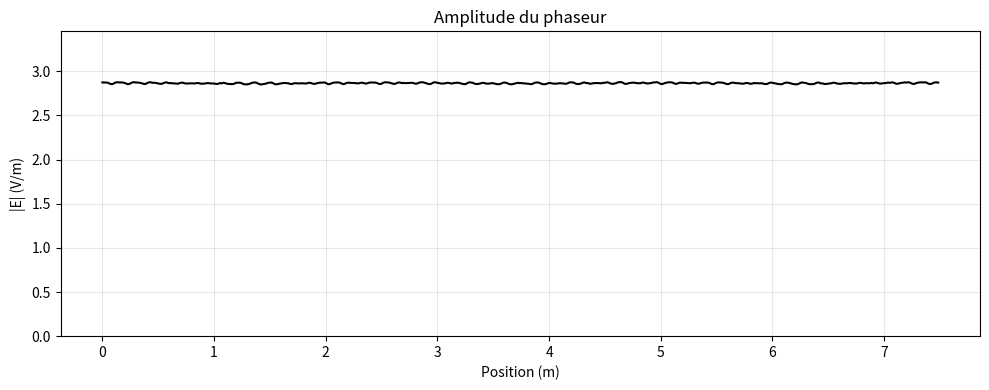

Recreate this plot in Python.
import numpy as np
import matplotlib.pyplot as plt

#paramètres
c    = 3e8
mu0  = 4 * np.pi * 1e-7
epsilon0 = 1 / (mu0 * c**2)
f    = 1e9
L = c / f
dx   = L / 20
dt   = dx / (2 * c)
M    = 500
Q    = 3000
m_src = M // 2
# initialisation des champs
E  = np.zeros(M)
B  = np.zeros(M)
E1 = np.zeros(M)
E2 = np.zeros(M)
E_stock = np.zeros((Q, M))
# mise à jour des champs 
for q in range(Q):
    for m in range(0, M - 1):
        B[m] = B[m] + 0.5 * (E[m + 1] - E[m])
    for m in range(1, M - 1):
        Jz = 0
        if m == m_src:
            Jz = np.sin(2 * np.pi * f * q * dt)
        E[m] = E[m] + 0.5 * (B[m] - B[m - 1]) - (dt / epsilon0) * Jz 
    E_stock[q, :] = E
    # conditions limites    
    E[0]   = E2[1]
    E[M-1] = E2[M-2]
    E2[:] = E1
    E1[:] = E
# Amplitude du phaseur (max - min) / 2 sur une période en régime permanent
pas_T        = round(1 / (f * dt))  # pas par période, T/dt donc 1/f*dt
début_régime = Q - pas_T - 10 # moment fixé en régime permanent (un peu avant la fin pour pas avoir de problème avec le dernier point)
E_permanent = E_stock[début_régime: début_régime + pas_T, :]
amplitude_phaseur = (np.max(E_permanent, axis=0) - np.min(E_permanent, axis=0)) / 2 # Maximum par colonne (axis=0) - Minimum par colonne, divisé par 2 pour obtenir l'amplitude du signal sinusoïdal
# Graphe
x = np.arange(M) * dx
fig, ax = plt.subplots(figsize=(10, 4))
ax.plot(x, amplitude_phaseur, color='black')
ax.set_ylim(0, amplitude_phaseur.max() * 1.2)
ax.set_xlabel("Position (m)") 
ax.set_ylabel("|E| (V/m)")
ax.set_title("Amplitude du phaseur")
ax.grid(True, alpha=0.3)
plt.tight_layout()
plt.show()
